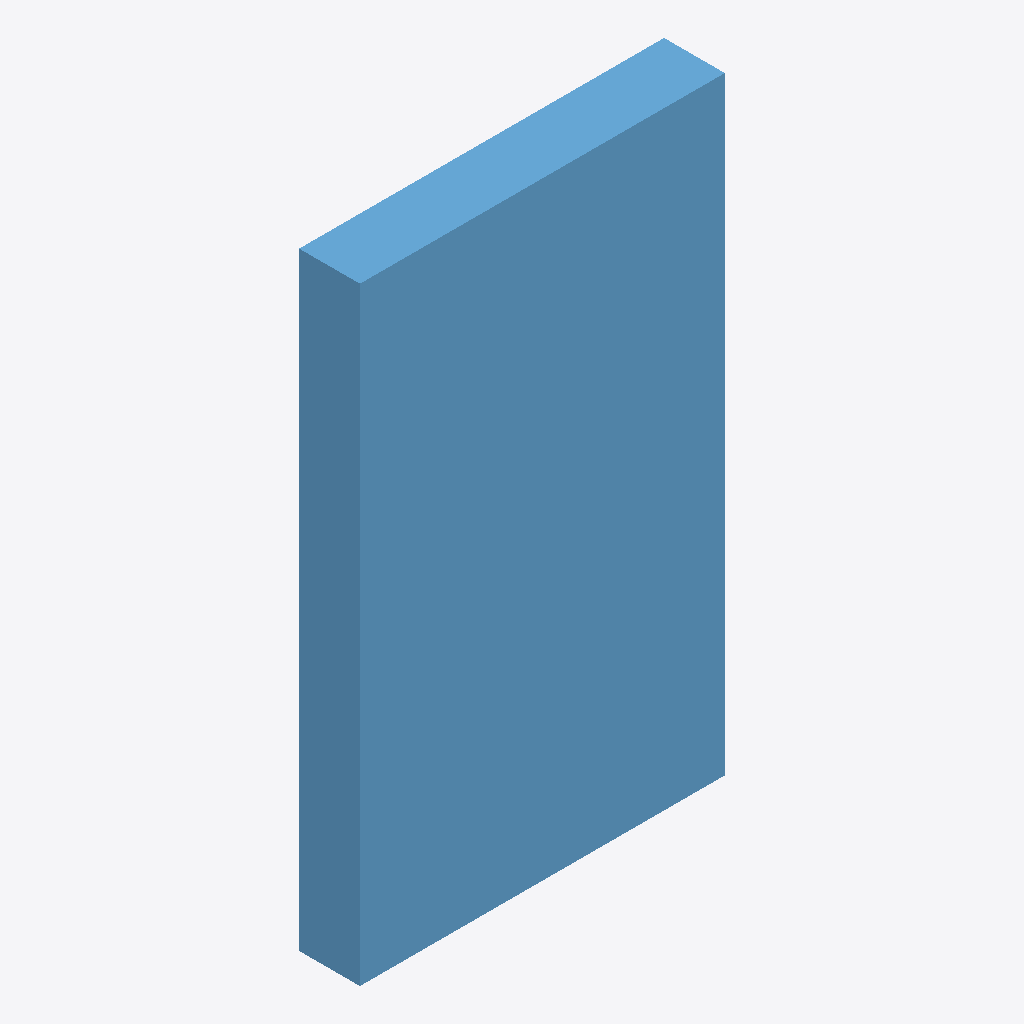
Isometric view of an IFC building model (IFC-SPF (STEP), schema IFC4, length unit metre), seen from the south-west, elements coloured by IFC class: 1 window (light blue).
Extent 1.2 m × 0.2 m × 2.0 m (x, y, z). Elements (1): 1 IfcWindow.

HEADER;
FILE_DESCRIPTION(('ViewDefinition [CoordinationView]'),'2;1');
FILE_NAME('single-room-pass-ventilation.ifc','2026-04-05T00:00:00',('GitHub Copilot'),('GitHub Copilot'),'GitHub Copilot','GitHub Copilot','');
FILE_SCHEMA(('IFC4'));
ENDSEC;
DATA;
#10=IFCPROJECT('0kW4vT7qR1nM6pL9xY2zA5',$,'Ventilation Pass Sample',$,$,$,$,(#5),#9);
#12=IFCSITE('1jV3uS6pQ2mN5oK8wX1yZ4',$,'Site',$,$,$,#11,$,$,$,$,$,$,$);
#14=IFCBUILDING('2hU2tR5oP3lM4nJ7vW0xY3',$,'Building',$,$,$,#13,$,$,$,$,$);
#16=IFCBUILDINGSTOREY('3gT1sQ4nO4kL3mI6uV9wX2',$,'Level 01',$,$,$,#15,$,$,$);
#39=IFCWINDOW('3kT1V4xY7zB2cD5eF8gH0J',$,'Window 01',$,$,#31,#38,$,1.2,2.0,.WINDOW.,.NOTDEFINED.,$);
ENDSEC;
